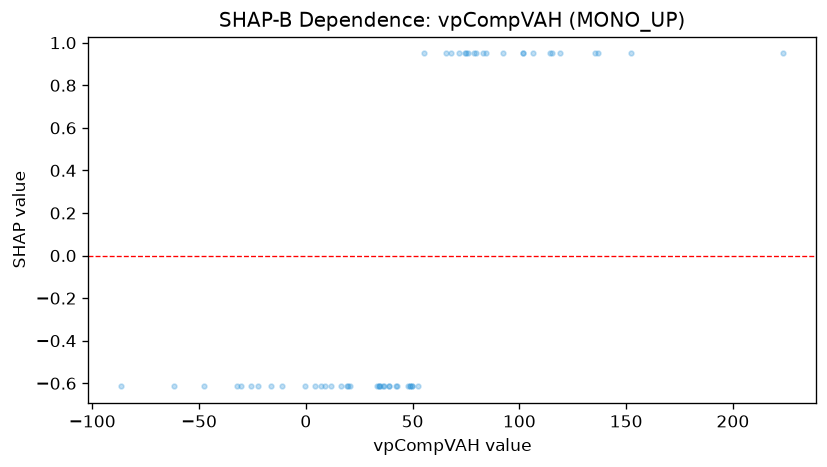

The file beside this chart, header and first rows:
feature_value, shap_value
106.5, 0.9496
67.94, 0.9496
74.32, 0.9496
38.91, -0.6145
42.24, -0.6145
7.266, -0.6145
-16.48, -0.6145
-11.13, -0.6145
19.34, -0.6145
52.46, -0.6145
114.5, 0.9496
136.7, 0.9496
49.88, -0.6145
34.08, -0.6145
4.219, -0.6145
115.4, 0.9496
-22.54, -0.6145
-30.21, -0.6145
42.79, -0.6145
48.73, -0.6145
9.138, -0.6145
49.53, -0.6145
-32.02, -0.6145
-61.58, -0.6145
11.92, -0.6145
36.6, -0.6145
48.86, -0.6145
34.22, -0.6145
55.15, 0.9496
101.6, 0.9496
119, 0.9496
33.29, -0.6145
71.91, 0.9496
75.23, 0.9496
101.9, 0.9496
78.95, 0.9496
76.17, 0.9496
65.61, 0.9496
-0.6076, -0.6145
-86.36, -0.6145
-47.85, -0.6145
-25.89, -0.6145
92.26, 0.9496
83.11, 0.9496
84.47, 0.9496
223.4, 0.9496
152.1, 0.9496
135.6, 0.9496
79.81, 0.9496
20.54, -0.6145
16.41, -0.6145
19.96, -0.6145
47.9, -0.6145
36.15, -0.6145
34.7, -0.6145
38.97, -0.6145
